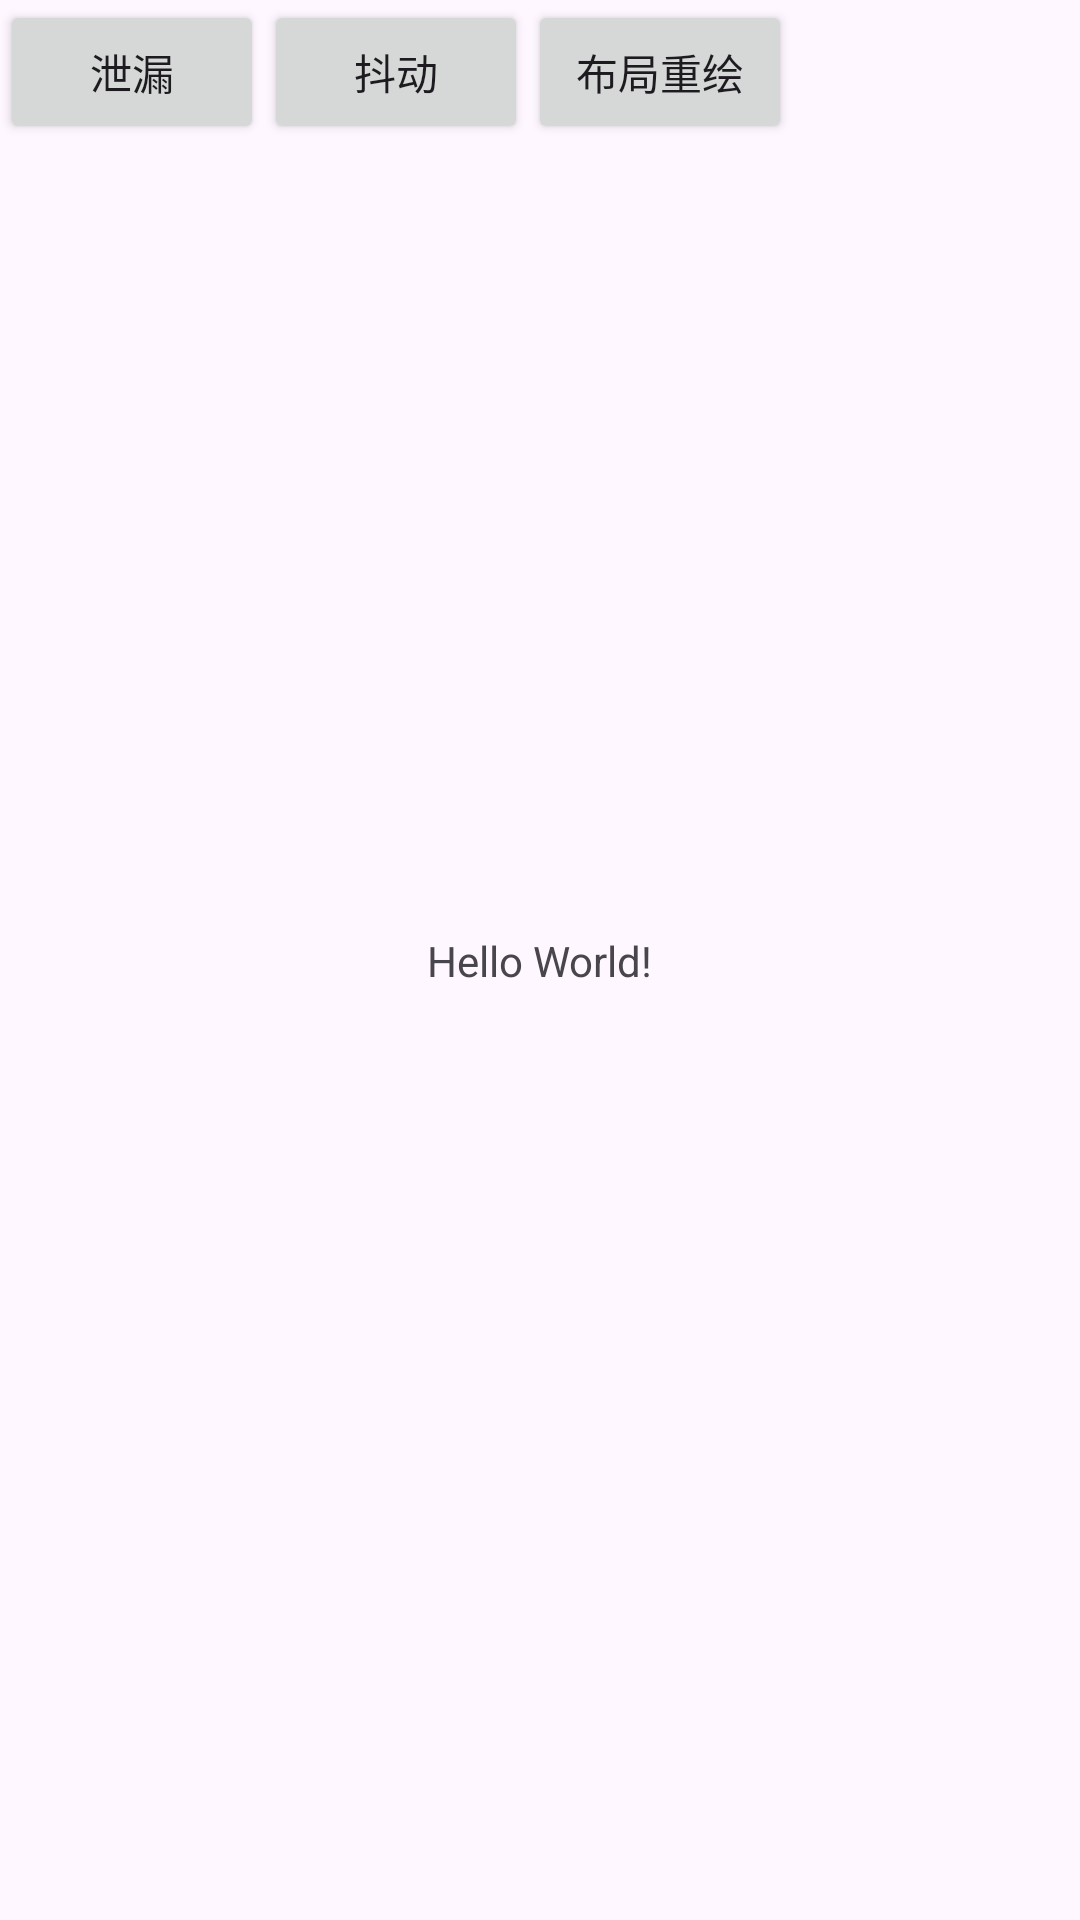

This screen was rendered from an Android layout file. Write that file and the resources it references.
<!-- AndroidManifest.xml: application theme Theme.Day09_homework -->
<!-- res/layout/activity_main.xml -->
<?xml version="1.0" encoding="utf-8"?>
<androidx.constraintlayout.widget.ConstraintLayout xmlns:android="http://schemas.android.com/apk/res/android"
    xmlns:app="http://schemas.android.com/apk/res-auto"
    xmlns:tools="http://schemas.android.com/tools"
    android:id="@+id/main"
    android:layout_width="match_parent"
    android:layout_height="match_parent"
    tools:context=".MainActivity">

    <TextView
        android:layout_width="wrap_content"
        android:layout_height="wrap_content"
        android:text="Hello World!"
        app:layout_constraintBottom_toBottomOf="parent"
        app:layout_constraintEnd_toEndOf="parent"
        app:layout_constraintStart_toStartOf="parent"
        app:layout_constraintTop_toTopOf="parent" />

    <Button
        android:id="@+id/button1"
        android:layout_width="wrap_content"
        android:layout_height="wrap_content"
        android:text="泄漏"
        app:layout_constraintTop_toTopOf="parent"
        app:layout_constraintLeft_toLeftOf="parent" />

    <Button
        android:id="@+id/button2"
        android:layout_width="wrap_content"
        android:layout_height="wrap_content"
        android:text="抖动"
        app:layout_constraintTop_toTopOf="parent"
        app:layout_constraintLeft_toRightOf="@+id/button1" />

    <Button
        android:id="@+id/button3"
        android:layout_width="wrap_content"
        android:layout_height="wrap_content"
        android:text="布局重绘"
        app:layout_constraintTop_toTopOf="parent"
        app:layout_constraintLeft_toRightOf="@+id/button2" />

</androidx.constraintlayout.widget.ConstraintLayout>
<!-- resources referenced by this layout -->
<resources>
  <style name="Theme.Day09_homework" parent="Base.Theme.Day09_homework" />
  <style name="Base.Theme.Day09_homework" parent="Theme.Material3.DayNight.NoActionBar">
          
          
      </style>
</resources>
